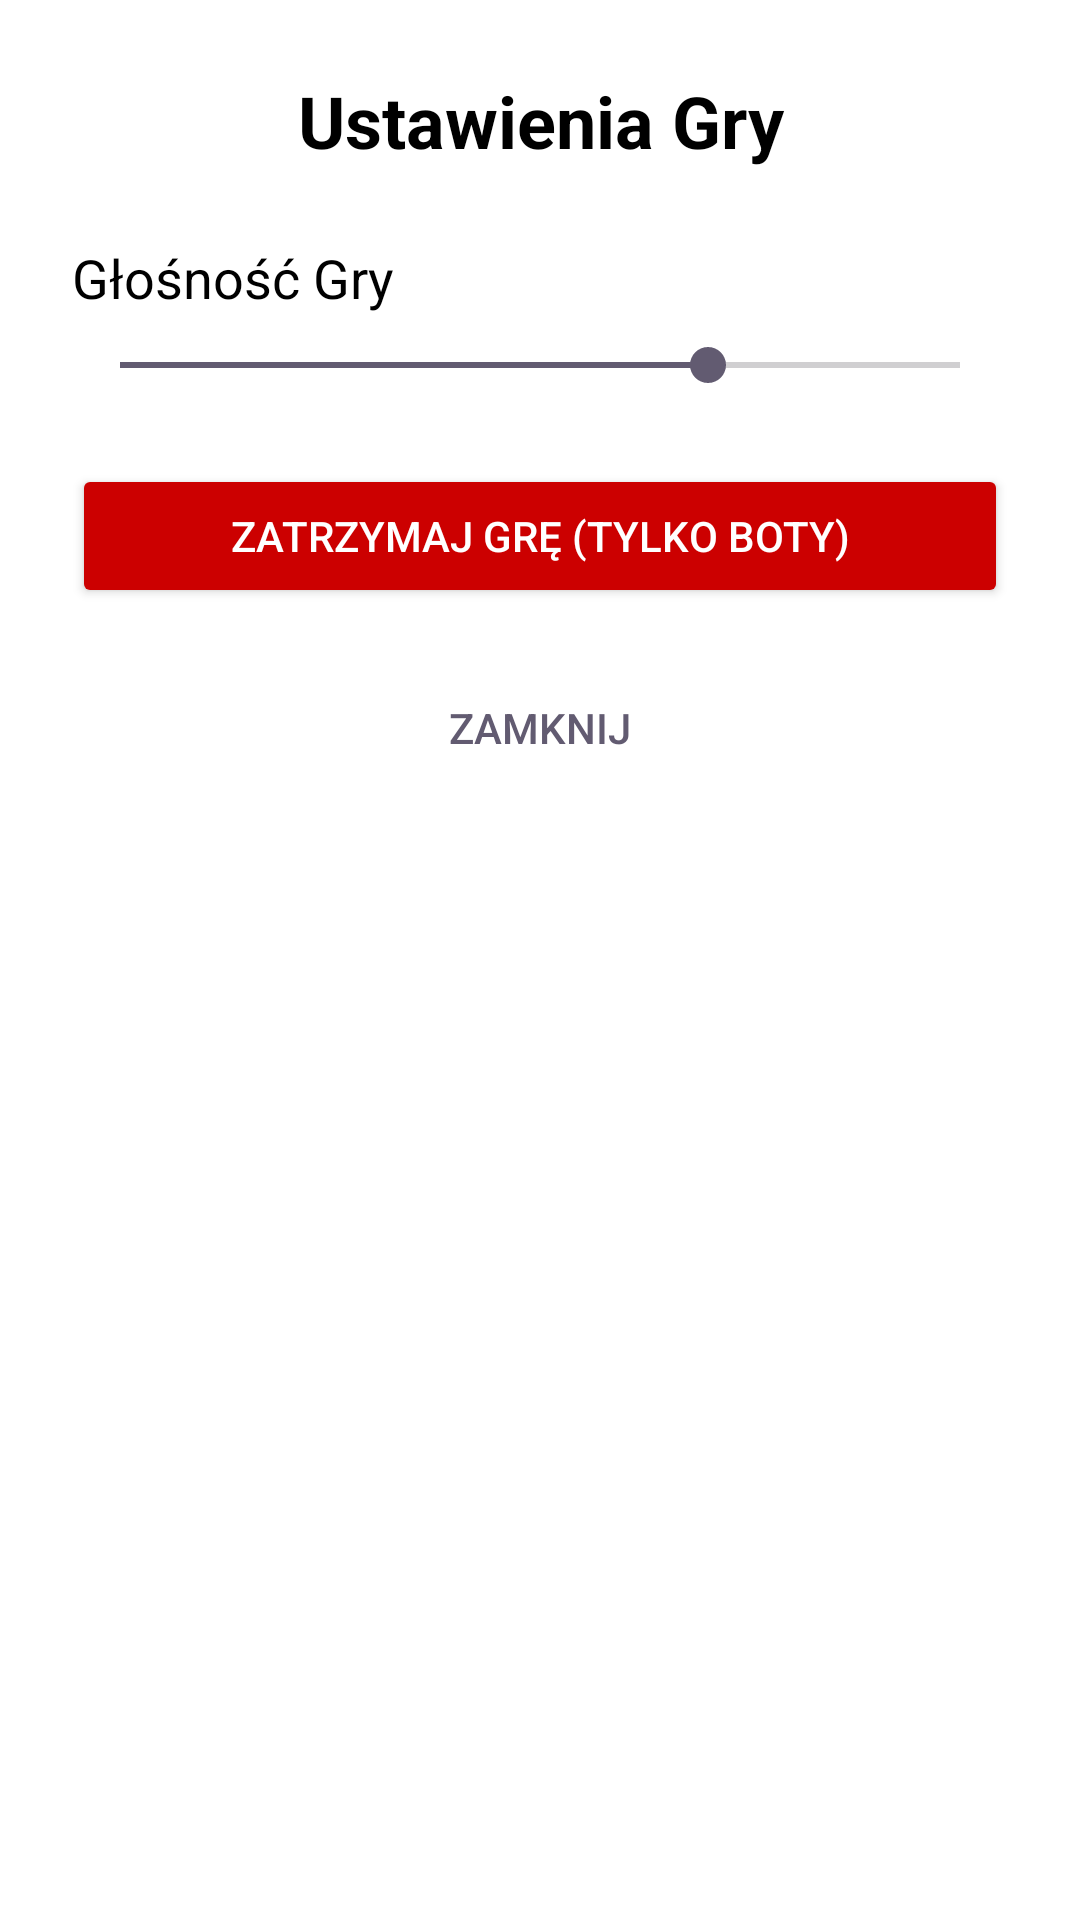

Layout XML and referenced resources for this Android screen:
<!-- AndroidManifest.xml: application theme Theme.Monopoly -->
<!-- res/layout/dialog_settings.xml -->
<?xml version="1.0" encoding="utf-8"?>
<LinearLayout xmlns:android="http://schemas.android.com/apk/res/android"
    android:layout_width="match_parent"
    android:layout_height="wrap_content"
    android:orientation="vertical"
    android:background="@android:color/white"
    android:padding="24dp">

    <TextView
        android:layout_width="match_parent"
        android:layout_height="wrap_content"
        android:text="Ustawienia Gry"
        android:textSize="24sp"
        android:textStyle="bold"
        android:textColor="@android:color/black"
        android:gravity="center"
        android:layout_marginBottom="24dp"/>

    <TextView
        android:layout_width="match_parent"
        android:layout_height="wrap_content"
        android:text="Głośność Gry"
        android:textSize="18sp"
        android:textColor="@android:color/black"
        android:layout_marginBottom="8dp"/>

    <SeekBar
        android:id="@+id/seek_bar_volume"
        android:layout_width="match_parent"
        android:layout_height="wrap_content"
        android:max="100"
        android:progress="70"
        android:layout_marginBottom="24dp"/>

    <Button
        android:id="@+id/btn_stop_game"
        android:layout_width="match_parent"
        android:layout_height="wrap_content"
        android:text="Zatrzymaj Grę (tylko Boty)"
        android:backgroundTint="@android:color/holo_red_dark"
        android:textColor="@android:color/white"
        android:padding="12dp"
        android:layout_marginBottom="16dp"/>

    <Button
        android:id="@+id/btn_close_settings"
        android:layout_width="match_parent"
        android:layout_height="wrap_content"
        android:text="Zamknij"
        style="@style/Widget.AppCompat.Button.Borderless.Colored"/>

</LinearLayout>
<!-- resources referenced by this layout -->
<resources>
  <style name="Theme.Monopoly" parent="Base.Theme.Monopoly" />
  <style name="Base.Theme.Monopoly" parent="Theme.Material3.DayNight.NoActionBar">
          
          
      </style>
</resources>
